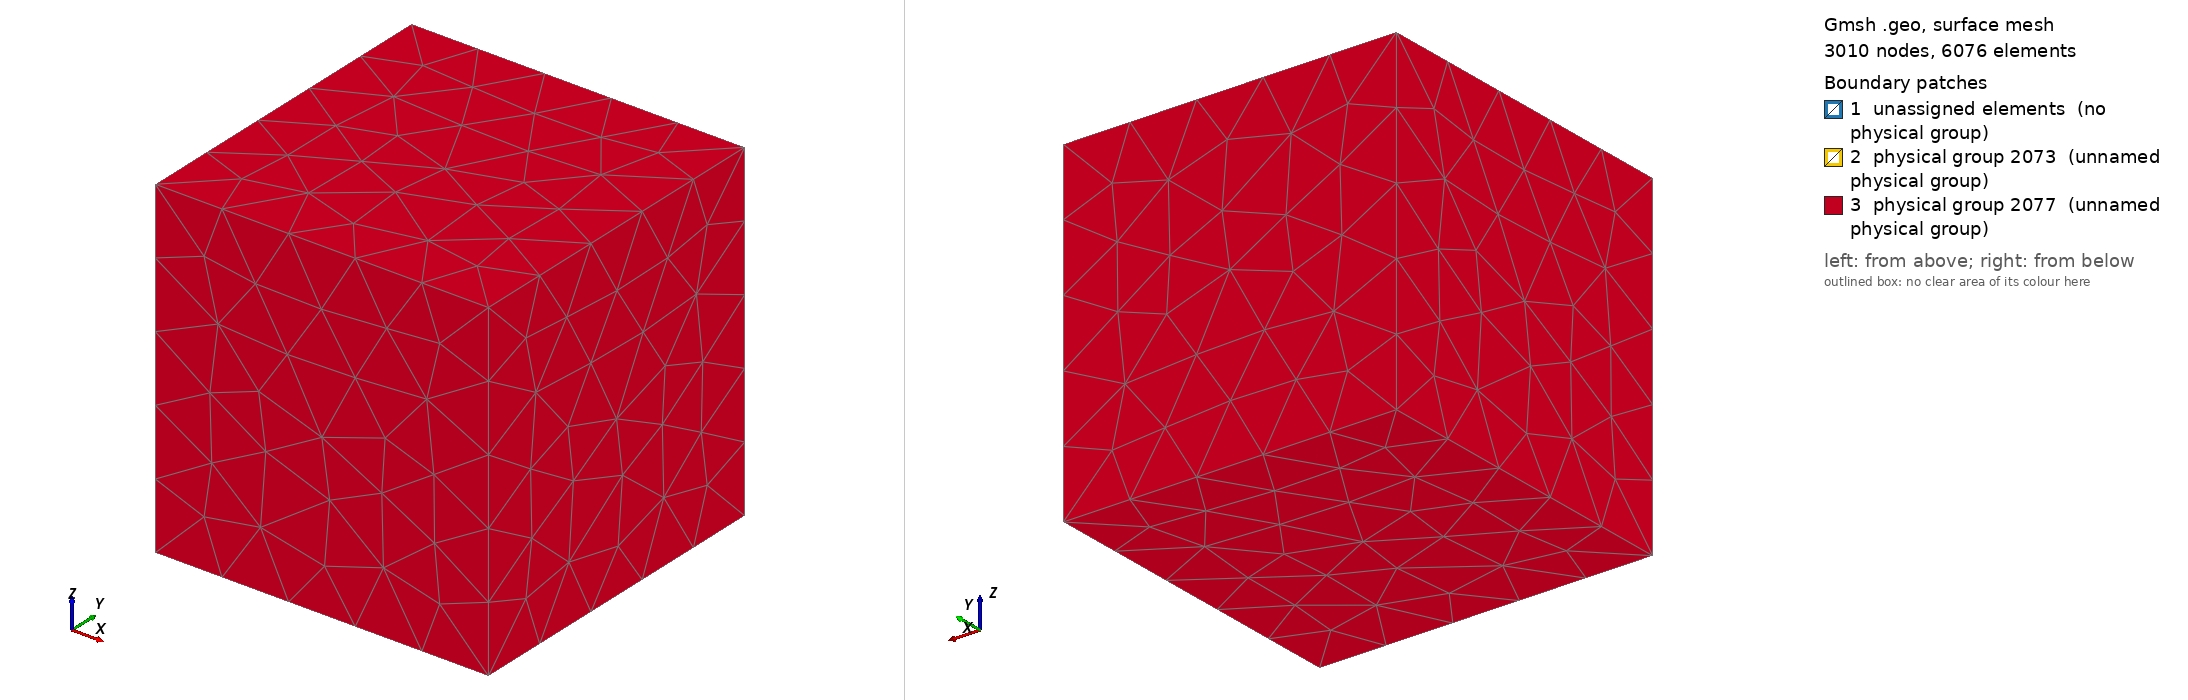

Gmsh geometry script, surface-meshed: 3010 nodes, 6076 surface elements. Boundary patches (legend numbers): 1 unassigned elements (no physical group), 2 physical group 2073 (unnamed physical group), 3 physical group 2077 (unnamed physical group). Left view from above one corner, right view from below the opposite corner. Legend entries are the model's physical surfaces; 'unassigned elements' are surfaces in no physical group. The drawing asked Gmsh for element sizes between 1% and 20% of the model's largest extent; the script's own settings can give other sizes.

=== 3.geo (drawn) ===
x0 = 50;
x1 = 280;
x2 = 600;
x3 = 700;
x4 = 1500;

c0 = 5;
c1 = 30;
c2 = 50;
c3 = 160;
c4 = 200;
c5 = 700;

// Куб с источником
Point(1001) = {x1, x1, x1, c2};
Point(1002) = {x1, x1, -x1, c2};
Point(1003) = {x1, -x1, x1, c2};
Point(1004) = {x1, -x1, -x1, c2};
Point(1005) = {-x1, x1, x1, c2};
Point(1006) = {-x1, x1, -x1, c2};
Point(1007) = {-x1, -x1, x1, c2};
Point(1008) = {-x1, -x1, -x1, c2};

Point(1009) = {x1, x1, 0, c1};
Point(1010) = {x1, -x1, 0, c1};
Point(1011) = {-x1, x1, 0, c1};
Point(1012) = {-x1, -x1, 0, c1};

Point(2009) = {0, 0, 0, c0};
Point(2010) = {x0, 0, 0, c0};
Point(2011) = {0, x0, 0, c0};
Point(2012) = {-x0, 0, 0, c0};
Point(2013) = {0, -x0, 0, c0};

Circle(2013) = {2010, 2009, 2011};
Circle(2014) = {2011, 2009, 2012};
Circle(2015) = {2012, 2009, 2013};
Circle(2016) = {2013, 2009, 2010};

Line(2017) = {1005, 1001};
Line(2018) = {1001, 1003};
Line(2019) = {1003, 1007};
Line(2020) = {1007, 1005};
Line(2021) = {1012, 1011};
Line(2022) = {1011, 1009};
Line(2023) = {1009, 1010};
Line(2024) = {1010, 1012};
Line(2025) = {1006, 1002};
Line(2026) = {1002, 1004};
Line(2027) = {1004, 1008};
Line(2028) = {1008, 1006};
Line(2029) = {1006, 1011};
Line(2030) = {1011, 1005};
Line(2031) = {1001, 1009};
Line(2032) = {1009, 1002};
Line(2033) = {1010, 1004};
Line(2034) = {1010, 1003};
Line(2035) = {1007, 1012};
Line(2036) = {1012, 1008};
Line Loop(2037) = {2020, 2017, 2018, 2019};
Plane Surface(2038) = {2037};
Line Loop(2039) = {2014, 2015, 2016, 2013};
Plane Surface(2040) = {2039};
Line Loop(2041) = {2022, 2023, 2024, 2021};
Plane Surface(2042) = {2039, 2041};
Line Loop(2043) = {2025, 2026, 2027, 2028};
Plane Surface(2044) = {2043};
Line Loop(2045) = {2025, -2032, -2022, -2029};
Plane Surface(2046) = {2045};
Line Loop(2047) = {2022, -2031, -2017, -2030};
Plane Surface(2048) = {2047};
Line Loop(2049) = {2030, -2020, 2035, 2021};
Plane Surface(2050) = {2049};
Line Loop(2051) = {2018, -2034, -2023, -2031};
Plane Surface(2052) = {2051};
Line Loop(2053) = {2029, -2021, 2036, 2028};
Plane Surface(2054) = {2053};
Line Loop(2055) = {2026, -2033, -2023, 2032};
Plane Surface(2056) = {2055};
Line Loop(2057) = {2033, 2027, -2036, -2024};
Plane Surface(2058) = {2057};
Line Loop(2059) = {2035, -2024, 2034, 2019};
Plane Surface(2060) = {2059};

Surface Loop(2061) = {2038, 2050, 2048, 2052, 2060, 2042, 2040};
Volume(2062) = {2061};
Surface Loop(2063) = {2058, 2056, 2044, 2046, 2054, 2040, 2042};
Volume(2064) = {2063};

Physical Line(2065) = {2014, 2013, 2016, 2015};

// Куб с областью
Point(11) = {x2, x2, x2, c3};
Point(12) = {x2, x2, -x2, c3};
Point(13) = {x2, -x2, x2, c3};
Point(14) = {x2, -x2, -x2, c3};
Point(15) = {-x2, x2, x2, c3};
Point(16) = {-x2, x2, -x2, c3};
Point(17) = {-x2, -x2, x2, c3};
Point(18) = {-x2, -x2, -x2, c3};
Line(13) = {13, 11};
Line(14) = {11, 12};
Line(15) = {12, 14};
Line(16) = {14, 13};
Line(17) = {14, 18};
Line(18) = {18, 16};
Line(19) = {16, 12};
Line(20) = {11, 15};
Line(21) = {15, 17};
Line(22) = {17, 13};
Line(23) = {17, 18};
Line(24) = {16, 15};
Line Loop(61) = {17, 18, 19, 15};
Plane Surface(62) = {61};
Line Loop(63) = {16, -22, 23, -17};
Plane Surface(64) = {63};
Line Loop(65) = {23, 18, 24, 21};
Plane Surface(66) = {65};
Line Loop(67) = {16, 13, 14, 15};
Plane Surface(68) = {67};
Line Loop(69) = {22, 13, 20, 21};
Plane Surface(70) = {69};
Line Loop(71) = {14, -19, 24, -20};
Plane Surface(72) = {71};
Surface Loop(2066) = {70, 64, 68, 72, 62, 66};

Surface Loop(2067) = {2038, 2050, 2048, 2052, 2060, 2058, 2056, 2044, 2046, 2054};
Volume(2068) = {2066, 2067};
Physical Volume(2069) = {2068, 2062, 2064};

// Куб с краевыми
Point(21) = {x3, x3, x3, c4};
Point(22) = {x3, x3, -x3, c4};
Point(23) = {x3, -x3, x3, c4};
Point(24) = {x3, -x3, -x3, c4};
Point(25) = {-x3, x3, x3, c4};
Point(26) = {-x3, x3, -x3, c4};
Point(27) = {-x3, -x3, x3, c4};
Point(28) = {-x3, -x3, -x3, c4};
Line(25) = {27, 28};
Line(26) = {28, 24};
Line(27) = {24, 23};
Line(28) = {23, 27};
Line(29) = {27, 25};
Line(30) = {25, 21};
Line(31) = {21, 23};
Line(32) = {21, 22};
Line(33) = {22, 24};
Line(34) = {28, 26};
Line(35) = {26, 22};
Line(36) = {26, 25};
Line Loop(73) = {33, -26, 34, 35};
Plane Surface(74) = {73};
Line Loop(75) = {27, -31, 32, 33};
Plane Surface(76) = {75};
Line Loop(77) = {28, 25, 26, 27};
Plane Surface(78) = {77};
Line Loop(79) = {25, 34, 36, -29};
Plane Surface(80) = {79};
Line Loop(81) = {31, 28, 29, 30};
Plane Surface(82) = {81};
Line Loop(83) = {32, -35, 36, 30};
Plane Surface(84) = {83};

Surface Loop(2070) = {82, 76, 78, 80, 74, 84};
Volume(2071) = {2066, 2070};
Physical Volume(2072) = {2071};
Physical Surface(2073) = {82, 76, 84, 80, 78, 74};

// Куб с баком
Point(31) = {x4, x4, x4, c5};
Point(32) = {x4, x4, -x4, c5};
Point(33) = {x4, -x4, x4, c5};
Point(34) = {x4, -x4, -x4, c5};
Point(35) = {-x4, x4, x4, c5};
Point(36) = {-x4, x4, -x4, c5};
Point(37) = {-x4, -x4, x4, c5};
Point(38) = {-x4, -x4, -x4, c5};
Line(37) = {38, 34};
Line(38) = {34, 32};
Line(39) = {32, 36};
Line(40) = {36, 38};
Line(41) = {38, 37};
Line(42) = {34, 33};
Line(43) = {33, 31};
Line(44) = {33, 37};
Line(45) = {37, 35};
Line(46) = {35, 31};
Line(47) = {31, 32};
Line(48) = {36, 35};
Line Loop(85) = {44, -41, 37, 42};
Plane Surface(86) = {85};
Line Loop(87) = {42, 43, 47, -38};
Plane Surface(88) = {87};
Line Loop(89) = {44, 45, 46, -43};
Plane Surface(90) = {89};
Line Loop(91) = {41, 45, -48, 40};
Plane Surface(92) = {91};
Line Loop(93) = {39, 40, 37, 38};
Plane Surface(94) = {93};
Line Loop(95) = {39, 48, 46, 47};
Plane Surface(96) = {95};

Surface Loop(2074) = {90, 86, 92, 96, 94, 88};
Volume(2075) = {2070, 2074};
Physical Volume(2076) = {2075};
Physical Surface(2077) = {90, 96, 88, 94, 86, 92};
